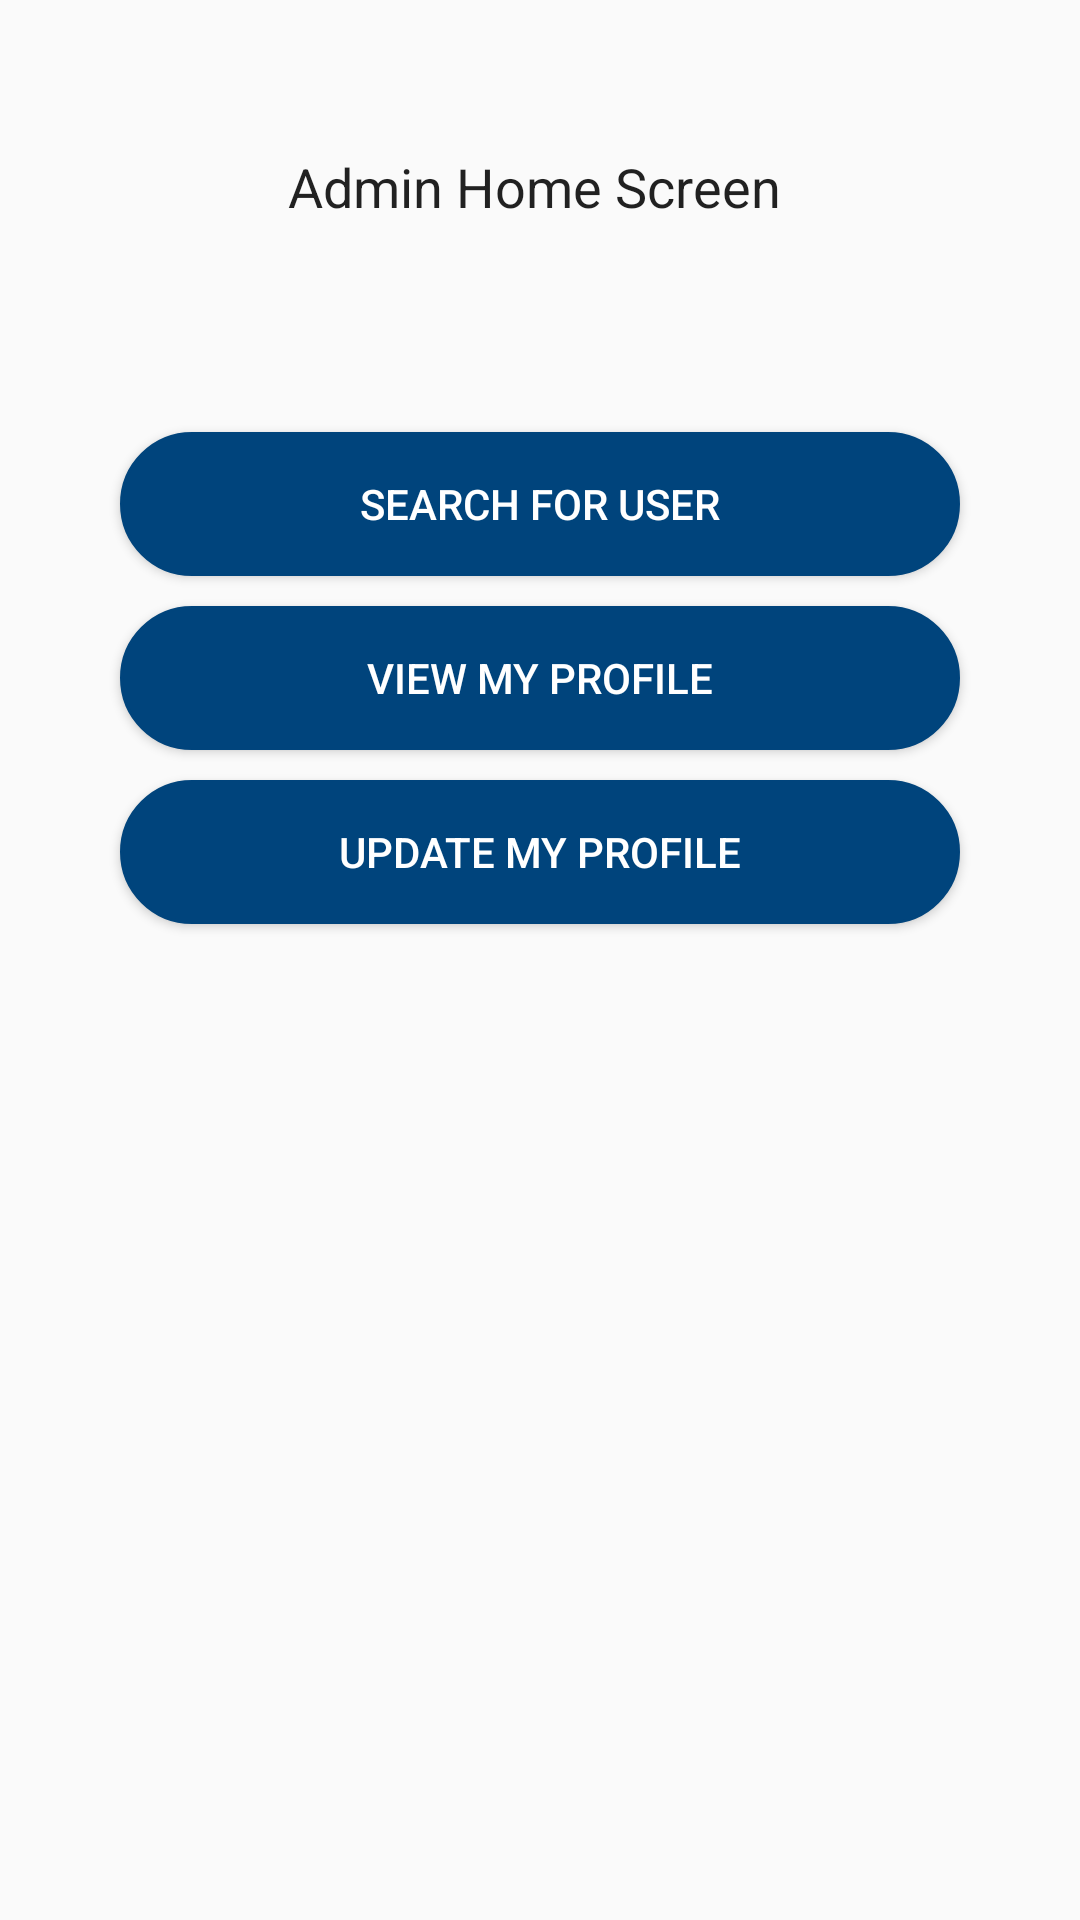

Write the Android layout XML for this screen, with the resource values it uses.
<!-- AndroidManifest.xml: application theme AppTheme -->
<!-- res/layout/activity_admin_home_screen.xml -->
<?xml version="1.0" encoding="utf-8"?>
<RelativeLayout xmlns:android="http://schemas.android.com/apk/res/android"
    xmlns:app="http://schemas.android.com/apk/res-auto"
    xmlns:tools="http://schemas.android.com/tools"
    android:layout_width="match_parent"
    android:layout_height="match_parent"
    tools:context=".Admin.AdminHomeScreen">

    <Button
        android:id="@+id/button"
        android:layout_width="match_parent"
        android:layout_height="wrap_content"
        android:text="Search For User"
        android:layout_below="@+id/textView"
        android:layout_marginTop="50dp"
        android:layout_marginLeft="40dp"
        android:layout_marginRight="40dp"
        android:height="10dp"
        android:layout_centerHorizontal="true"
        android:textColor="#FFFFFF"
        android:background="@drawable/custom_reverse_button"
        tools:layout_editor_absoluteX="156dp"
        tools:layout_editor_absoluteY="365dp" />

    <TextView
        android:id="@+id/textView"
        android:layout_width="168dp"
        android:layout_height="44dp"
        android:layout_marginEnd="108dp"
        android:layout_marginRight="108dp"
        android:layout_centerHorizontal="true"
        android:layout_marginTop="50dp"
        android:text="Admin Home Screen"
        android:textAppearance="@style/TextAppearance.AppCompat.Body1"
        android:textSize="18sp"
        app:layout_constraintEnd_toEndOf="parent"
        tools:layout_editor_absoluteY="100dp" />

    <Button
        android:id="@+id/button2"
        android:layout_width="match_parent"
        android:layout_height="wrap_content"
        android:text="View My Profile"
        android:layout_marginLeft="40dp"
        android:layout_marginRight="40dp"
        android:height="10dp"
        android:layout_marginTop="10dp"
        android:layout_below="@+id/button"
        android:layout_centerHorizontal="true"
        android:textColor="#FFFFFF"
        android:background="@drawable/custom_reverse_button"
        tools:layout_editor_absoluteX="156dp"
        tools:layout_editor_absoluteY="194dp" />

    <Button
        android:id="@+id/button3"
        android:layout_width="match_parent"
        android:layout_height="wrap_content"
        android:text="Update My Profile"
        android:layout_below="@+id/button2"
        android:layout_marginLeft="40dp"
        android:layout_marginRight="40dp"
        android:height="10dp"
        android:layout_marginTop="10dp"
        android:layout_centerHorizontal="true"
        android:textColor="#FFFFFF"
        android:background="@drawable/custom_reverse_button"
        tools:layout_editor_absoluteX="143dp"
        tools:layout_editor_absoluteY="280dp" />



</RelativeLayout>
<!-- resources referenced by this layout -->
<resources>
  <!-- drawable custom_reverse_button (drawable) -->
  <?xml version="1.0" encoding="utf-8"?>
  <selector xmlns:android="http://schemas.android.com/apk/res/android">
      <item android:state_pressed="true"
          android:drawable="@drawable/button_normal"
          /> 
      <item
          android:drawable="@drawable/button_pressed"
        /> 
  </selector>
  <style name="AppTheme" parent="Base.Theme.AppCompat.Light.DarkActionBar">
          
          <item name="colorPrimary">@color/colorPrimary</item>
          <item name="colorPrimaryDark">@color/colorPrimaryDark</item>
          <item name="colorAccent">@color/colorAccent</item>
      </style>
  <!-- drawable button_normal (drawable) -->
  <shape xmlns:android="http://schemas.android.com/apk/res/android" android:shape="rectangle">
      <stroke android:width="1dp" android:color="#F58025" />
      <corners android:radius="90dp" />
      <gradient android:startColor="#F58025" android:centerColor="#F58025" android:endColor="#F58025" android:angle="90" />
  </shape>
  <!-- drawable button_pressed (drawable) -->
  <?xml version="1.0" encoding="utf-8"?>
  <shape xmlns:android="http://schemas.android.com/apk/res/android" android:shape="rectangle">
      <stroke android:width="1dp" android:color="#00447c" />
      <corners android:radius="90dp" />
      <gradient android:startColor="#00447c" android:centerColor="#00447c" android:endColor="#00447c" android:angle="90" />
  </shape>
  <color name="colorPrimary">#0064b1</color>
  <color name="colorPrimaryDark">#00447c</color>
  <color name="colorAccent">#f58025</color>
</resources>
